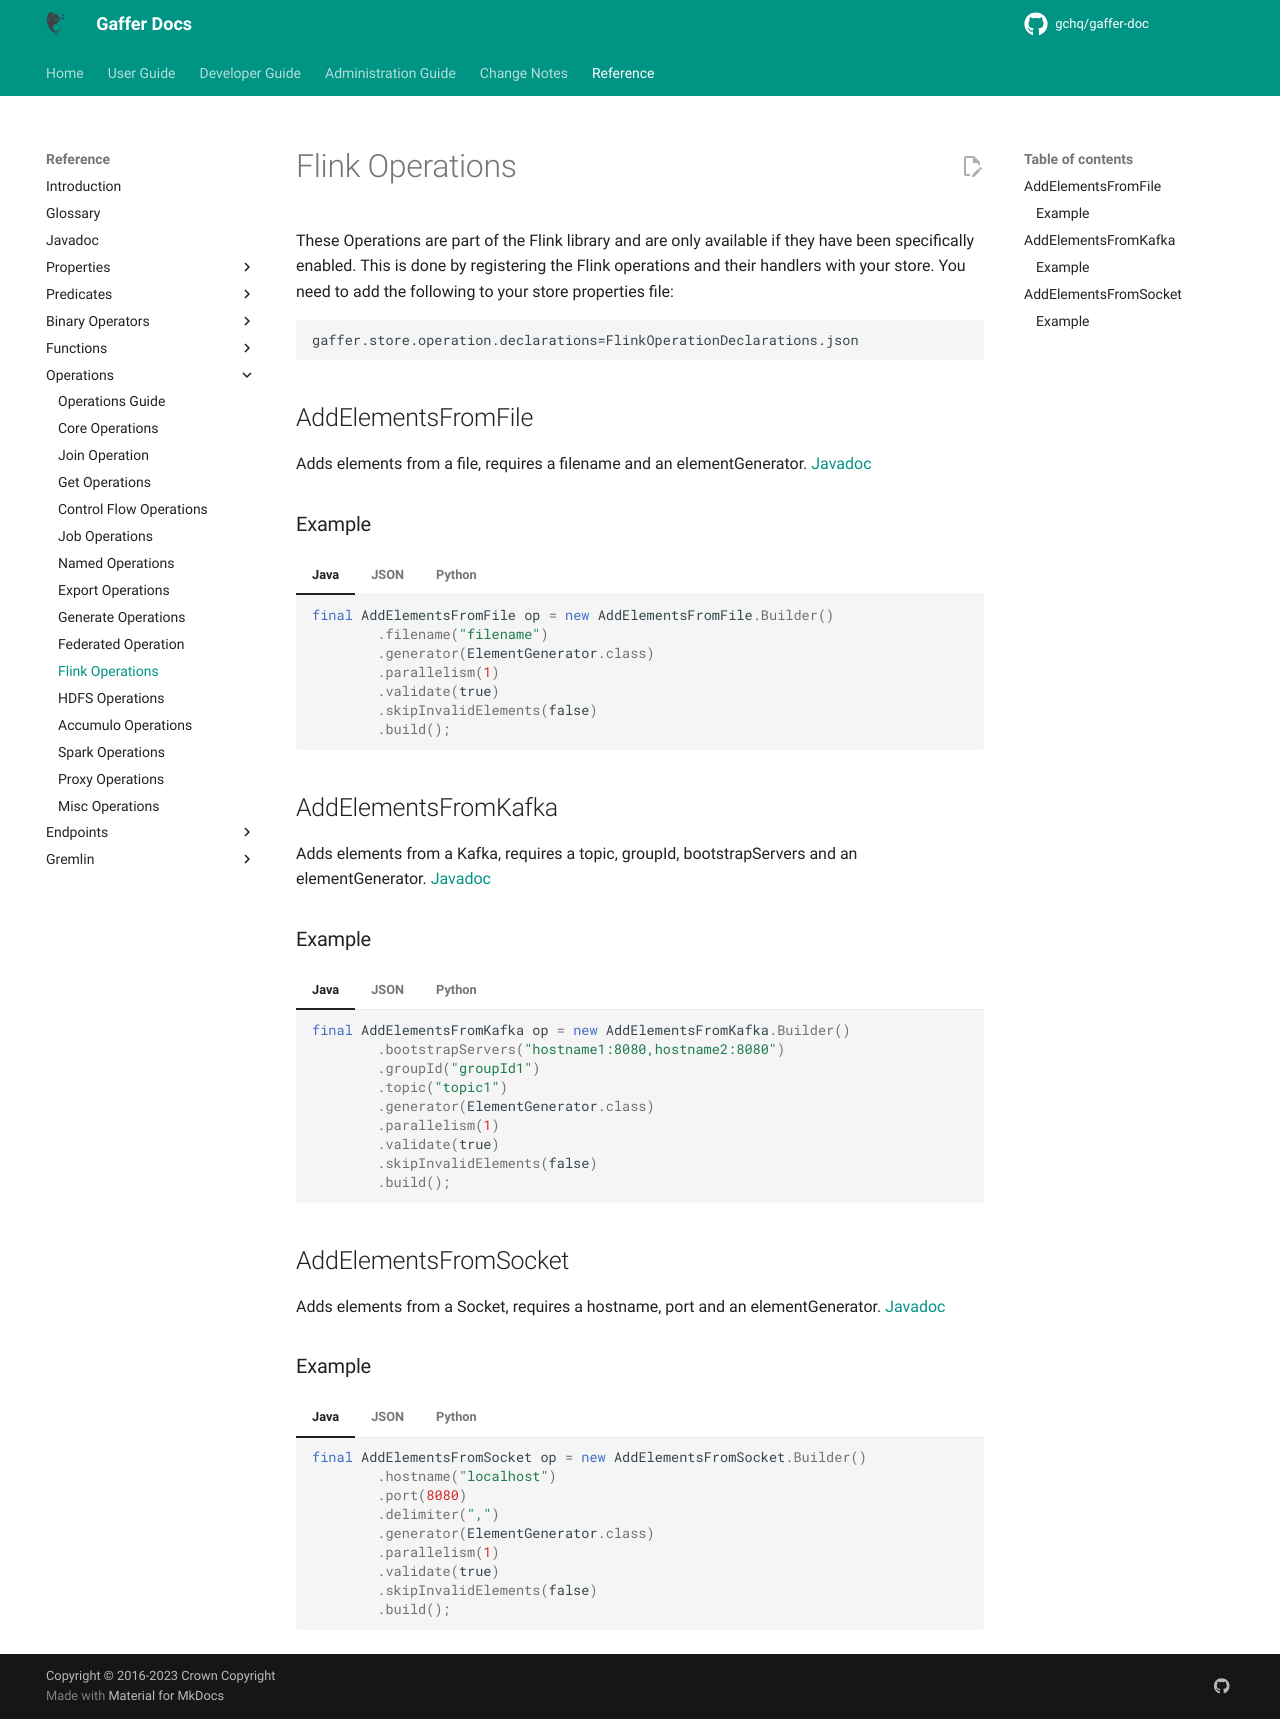

repository: gchq/gaffer-doc · page: 2.3.1/reference/operations-guide/flink.html · generator: mkdocs

# Flink Operations

These Operations are part of the Flink library and are only available if they have been specifically enabled.
This is done by registering the Flink operations and their handlers with your store. You need to add the following to your store properties file:
```
gaffer.store.operation.declarations=FlinkOperationDeclarations.json
```

## AddElementsFromFile

Adds elements from a file, requires a filename and an elementGenerator. [Javadoc](https://gchq.github.io/Gaffer/uk/gov/gchq/gaffer/operation/impl/add/AddElementsFromFile.html)

### Example

=== "Java"

    ``` java
    final AddElementsFromFile op = new AddElementsFromFile.Builder()
            .filename("filename")
            .generator(ElementGenerator.class)
            .parallelism(1)
            .validate(true)
            .skipInvalidElements(false)
            .build();
    ```

=== "JSON"
    
    ``` json
    {
    "class" : "AddElementsFromFile",
    "filename" : "filename",
    "elementGenerator" : "ElementGenerator",
    "parallelism" : 1,
    "skipInvalidElements" : false,
    "validate" : true
    }
    ```

=== "Python"
    
    ``` python
    g.AddElementsFromFile( 
    filename="filename", 
    element_generator="uk.gov.gchq.gaffer.doc.operation.generator.ElementGenerator", 
    parallelism=1, 
    validate=True, 
    skip_invalid_elements=False 
    )
    ```

## AddElementsFromKafka

Adds elements from a Kafka, requires a topic, groupId, bootstrapServers and an elementGenerator. [Javadoc](https://gchq.github.io/Gaffer/uk/gov/gchq/gaffer/operation/impl/add/AddElementsFromKafka.html)

### Example

=== "Java"

    ``` java
    final AddElementsFromKafka op = new AddElementsFromKafka.Builder()
            .bootstrapServers("hostname1:8080,hostname2:8080")
            .groupId("groupId1")
            .topic("topic1")
            .generator(ElementGenerator.class)
            .parallelism(1)
            .validate(true)
            .skipInvalidElements(false)
            .build();
    ```

=== "JSON"
    
    ``` json
    {
    "class" : "AddElementsFromKafka",
    "topic" : "topic1",
    "groupId" : "groupId1",
    "bootstrapServers" : [ "hostname1:8080,hostname2:8080" ],
    "elementGenerator" : "ElementGenerator",
    "parallelism" : 1
    }
    ```

=== "Python"
    
    ``` python
    g.AddElementsFromKafka( 
    topic="topic1", 
    group_id="groupId1", 
    bootstrap_servers=[ 
        "hostname1:8080,hostname2:8080" 
    ], 
    element_generator="uk.gov.gchq.gaffer.doc.operation.generator.ElementGenerator", 
    parallelism=1 
    )
    ```

## AddElementsFromSocket

Adds elements from a Socket, requires a hostname, port and an elementGenerator. [Javadoc](https://gchq.github.io/Gaffer/uk/gov/gchq/gaffer/operation/impl/add/AddElementsFromSocket.html)

### Example

=== "Java"

    ``` java
    final AddElementsFromSocket op = new AddElementsFromSocket.Builder()
            .hostname("localhost")
            .port(8080)
            .delimiter(",")
            .generator(ElementGenerator.class)
            .parallelism(1)
            .validate(true)
            .skipInvalidElements(false)
            .build();
    ```

=== "JSON"
    
    ``` json
    {
    "class" : "AddElementsFromSocket",
    "hostname" : "localhost",
    "port" : 8080,
    "elementGenerator" : "ElementGenerator",
    "delimiter" : ",",
    "parallelism" : 1,
    "skipInvalidElements" : false,
    "validate" : true
    }
    ```

=== "Python"
    
    ``` python
    g.AddElementsFromSocket( 
    hostname="localhost", 
    port=8080, 
    element_generator="uk.gov.gchq.gaffer.doc.operation.generator.ElementGenerator", 
    parallelism=1, 
    validate=True, 
    skip_invalid_elements=False, 
    delimiter="," 
    )
    ```
